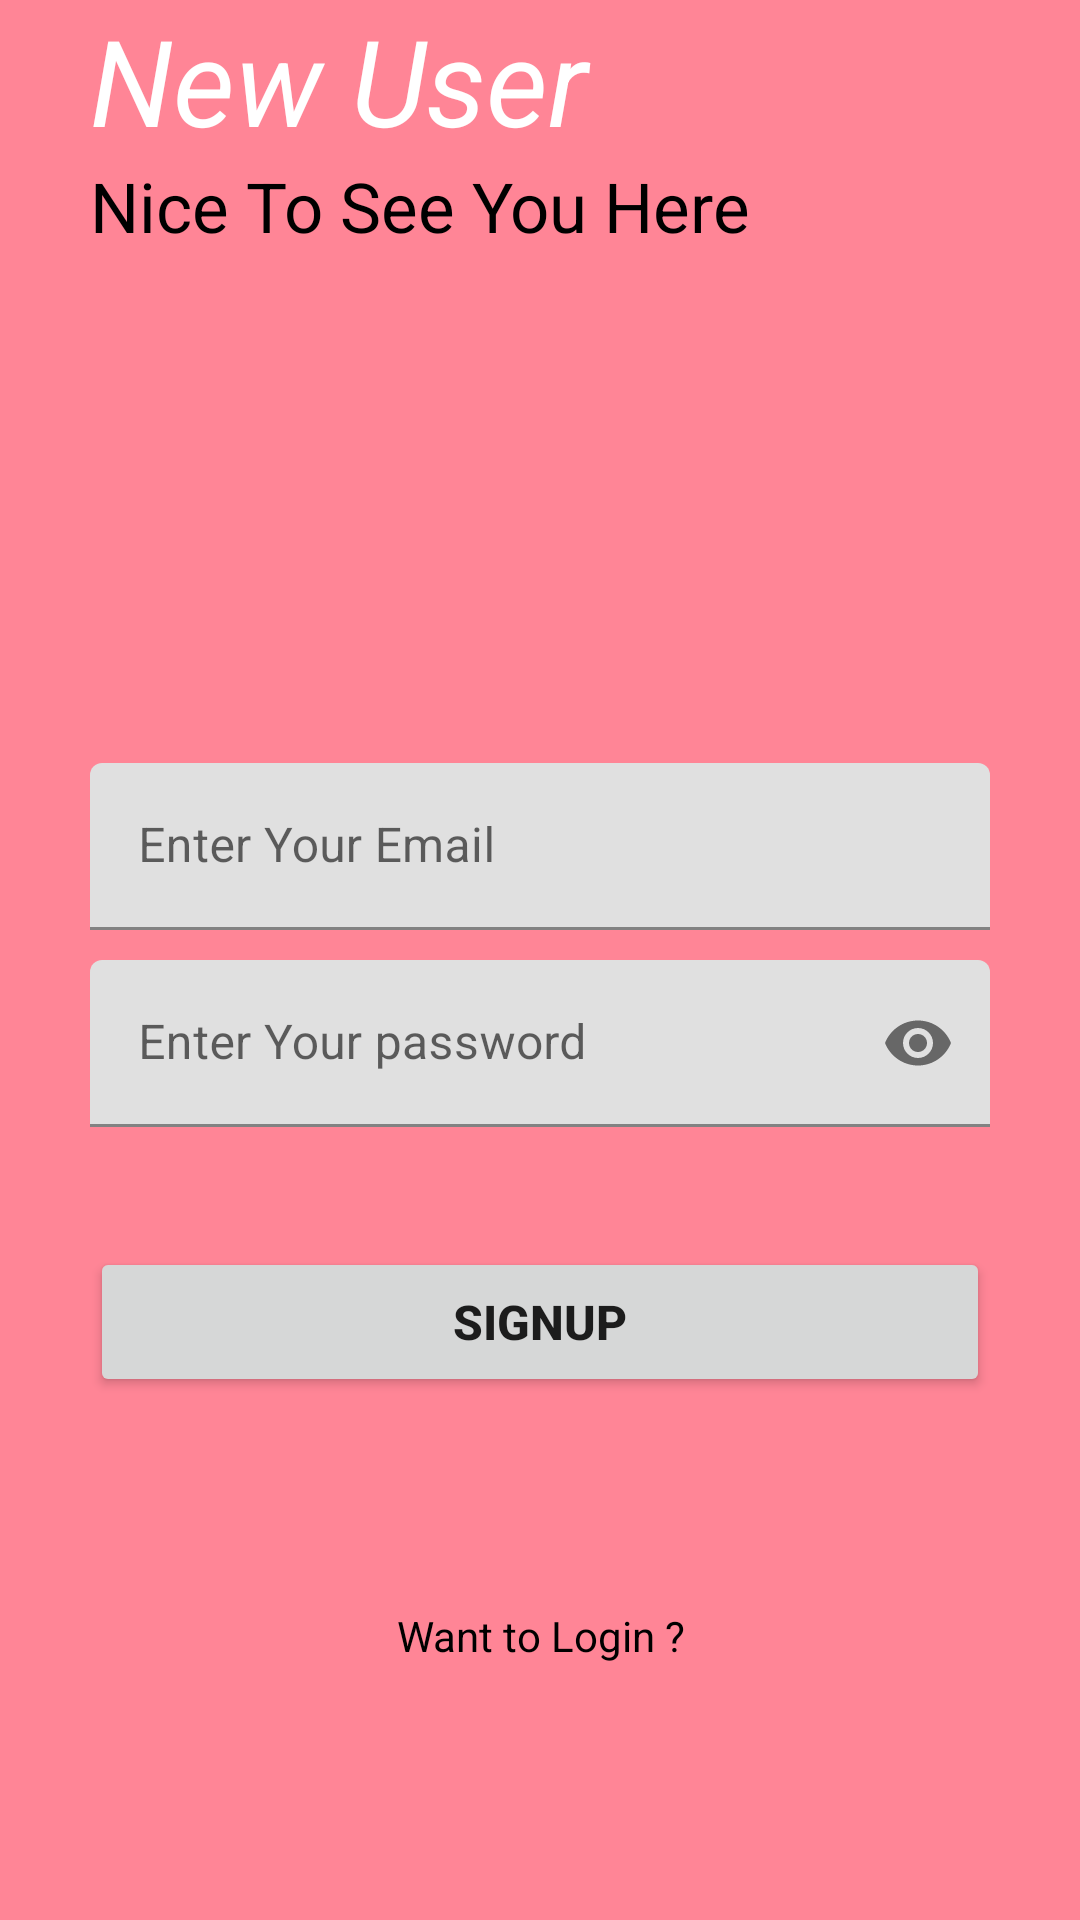

The Android layout XML behind this screen, and the referenced resources:
<!-- AndroidManifest.xml: application theme Theme.NoteAppByFireBase -->
<!-- res/layout/activity_sign_up.xml -->
<?xml version="1.0" encoding="utf-8"?>
<RelativeLayout xmlns:android="http://schemas.android.com/apk/res/android"
    xmlns:app="http://schemas.android.com/apk/res-auto"
    xmlns:tools="http://schemas.android.com/tools"
    android:layout_width="match_parent"
    android:layout_height="match_parent"
    android:background="@color/Ram"
    tools:context=".SignUp">

    <RelativeLayout
        android:id="@+id/Centerline2"
        android:layout_width="match_parent"
        android:layout_height="wrap_content"
        android:layout_centerInParent="true"></RelativeLayout>

    <LinearLayout
        android:layout_width="wrap_content"
        android:layout_height="match_parent"
        android:layout_above="@+id/Centerline2"
        android:layout_marginLeft="30dp"
        android:layout_marginRight="30dp"
        android:layout_marginBottom="150dp"
        android:orientation="vertical">

        <TextView
            android:layout_width="match_parent"
            android:layout_height="wrap_content"
            android:text="New User"
            android:textColor="@color/white"
            android:textSize="40sp"
            android:textStyle="italic">

        </TextView>

        <TextView
            android:layout_width="match_parent"
            android:layout_height="wrap_content"
            android:text="Nice To See You Here"
            android:textColor="@color/black"
            android:textSize="23sp">

        </TextView>


    </LinearLayout>

    <com.google.android.material.textfield.TextInputLayout
        android:id="@+id/email"
        android:layout_width="match_parent"
        android:layout_height="wrap_content"
        android:layout_above="@+id/Centerline2"
        android:layout_marginLeft="30dp"
        android:layout_marginRight="30dp"
        android:layout_marginBottom="10dp">

        <EditText
            android:id="@+id/SignUpEmail"
            android:layout_width="match_parent"
            android:layout_height="match_parent"
            android:hint="Enter Your Email "
            android:inputType="textEmailAddress">

        </EditText>
    </com.google.android.material.textfield.TextInputLayout>

    <com.google.android.material.textfield.TextInputLayout
        android:id="@+id/password"
        android:layout_width="match_parent"
        android:layout_height="wrap_content"
        android:layout_below="@+id/Centerline2"
        android:layout_marginLeft="30dp"
        android:layout_marginRight="30dp"
        android:layout_marginBottom="10dp"
        app:passwordToggleEnabled="true">

        <EditText
            android:id="@+id/SignUppassword"
            android:layout_width="match_parent"
            android:layout_height="match_parent"
            android:hint="Enter Your password "
            android:inputType="textPassword">

        </EditText>
    </com.google.android.material.textfield.TextInputLayout>

    <Button
        android:id="@+id/SignUP"
        android:layout_width="match_parent"
        android:layout_height="50dp"
        android:layout_below="@+id/password"
        android:layout_centerInParent="true"
        android:layout_marginLeft="30dp"
        android:layout_marginTop="30dp"
        android:layout_marginRight="30dp"
        android:text="SignUp"
        android:textSize="16sp"
        android:textStyle="bold">

    </Button>

    <TextView
        android:id="@+id/GoToLogin"
        android:layout_width="match_parent"
        android:layout_height="wrap_content"
        android:layout_below="@id/SignUP"
        android:layout_marginLeft="20dp"
        android:layout_marginTop="70dp"
        android:layout_marginRight="20dp"
        android:gravity="center_horizontal"
        android:text="Want to Login ?"
        android:textAlignment="center"
        android:textColor="@color/black">

    </TextView>

</RelativeLayout>
<!-- resources referenced by this layout -->
<resources>
  <color name="Ram">#FF8596</color>
  <color name="black">#FF000000</color>
  <color name="white">#FFFFFFFF</color>
  <style name="Theme.NoteAppByFireBase" parent="Theme.MaterialComponents.DayNight.DarkActionBar">
          
          <item name="colorPrimary">@color/purple_500</item>
          <item name="colorPrimaryVariant">@color/purple_700</item>
          <item name="colorOnPrimary">@color/white</item>
          
          <item name="colorSecondary">@color/teal_200</item>
          <item name="colorSecondaryVariant">@color/teal_700</item>
          <item name="colorOnSecondary">@color/black</item>
          
          <item name="android:statusBarColor" tools:targetApi="l">?attr/colorPrimaryVariant</item>
          
      </style>
  <color name="purple_500">#FF6200EE</color>
  <color name="purple_700">#FF3700B3</color>
  <color name="teal_200">#FF03DAC5</color>
  <color name="teal_700">#FF018786</color>
</resources>
